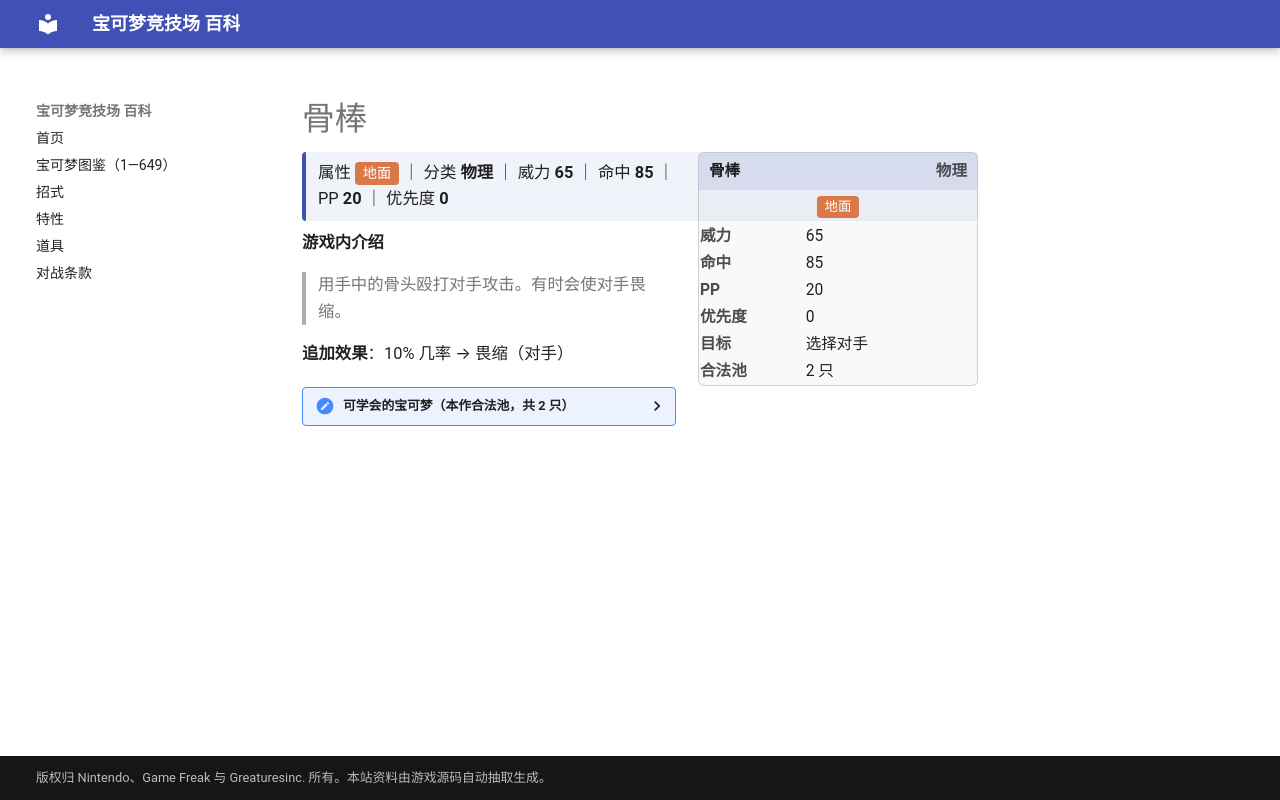

repository: nanmoboys/pkmn-arena-wiki · page: moves/骨棒/index.html · generator: mkdocs

# 骨棒

<div class="infobox">
<div class="ib-h"><span>骨棒</span><span class="ib-no">物理</span></div>
<div class="ib-ty"><span class="tp" style="background:#D97848">地面</span></div>
<table class="ib-t"><tr><th>威力</th><td>65</td></tr><tr><th>命中</th><td>85</td></tr><tr><th>PP</th><td>20</td></tr><tr><th>优先度</th><td>0</td></tr><tr><th>目标</th><td>选择对手</td></tr><tr><th>合法池</th><td>2 只</td></tr></table></div>
<div class="head-stat">属性 <span class="tp" style="background:#D97848">地面</span> ｜ 分类 <b>物理</b> ｜ 威力 <b>65</b> ｜ 命中 <b>85</b> ｜ PP <b>20</b> ｜ 优先度 <b>0</b></div>

**游戏内介绍**

> 用手中的骨头殴打对手攻击。有时会使对手畏缩。

**追加效果**：10% 几率 → 畏缩（对手）

<details class="pool"><summary>可学会的宝可梦（本作合法池，共 2 只）</summary>

<p>卡拉卡拉、嘎啦嘎啦</p>

</details>
